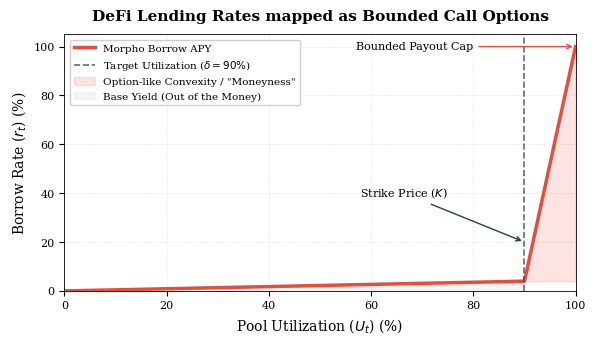

The script that saved this image: (Note: this script raises an exception after producing the figure.)
#!/usr/bin/env python3
import numpy as np
import matplotlib
matplotlib.use('Agg')
import matplotlib.pyplot as plt

plt.rcParams.update({
    'font.family': 'serif',
    'font.serif': ['Computer Modern Roman', 'CMU Serif', 'DejaVu Serif', 'Times New Roman'],
    'font.size': 9,
    'axes.labelsize': 10,
    'axes.titlesize': 11,
    'xtick.labelsize': 8,
    'ytick.labelsize': 8,
    'legend.fontsize': 7.5,
    'figure.dpi': 300,
    'savefig.dpi': 300,
    'axes.linewidth': 0.6,
    'grid.linewidth': 0.4,
})

u = np.linspace(0, 1, 500)
target_u = 0.90
r_base = 0.04
r_max = 1.00

# Standard kinked IRM representing Morpho's Adaptive Curve behavior at equilibrium
rt = np.piecewise(u, 
    [u <= target_u, u > target_u], 
    [lambda x: r_base * (x / target_u), 
     lambda x: r_base + (r_max - r_base) * ((x - target_u) / (1 - target_u))]
)

fig, ax = plt.subplots(figsize=(6, 3.5))

ax.plot(u * 100, rt * 100, color='#e74c3c', linewidth=2.5, label='Morpho Borrow APY')

# Emphasize the "Strike Price" (Kink)
ax.axvline(target_u * 100, color='#34495e', linestyle='--', linewidth=1.2, alpha=0.8, label=r'Target Utilization ($\delta = 90\%$)')

# Fill the option payoff area
ax.fill_between(u * 100, r_base * 100, rt * 100, where=(u >= target_u), color='#e74c3c', alpha=0.15, label='Option-like Convexity / "Moneyness"')

# Fill the baseline flat rate
ax.fill_between(u * 100, 0, rt * 100, where=(u <= target_u), color='#95a5a6', alpha=0.1, label='Base Yield (Out of the Money)')

# Annotations pointing out the Option attributes
ax.annotate(
    'Strike Price ($K$)',
    xy=(target_u * 100, 20),
    xytext=(target_u * 100 - 15, 40),
    fontsize=8, ha='right', va='center',
    arrowprops=dict(arrowstyle='->', color='#2c3e50', lw=1.0)
)

ax.annotate(
    'Bounded Payout Cap',
    xy=(100, 100),
    xytext=(100 - 20, 100),
    fontsize=8, ha='right', va='center',
    arrowprops=dict(arrowstyle='->', color='#e74c3c', lw=1.0)
)

ax.set_title('DeFi Lending Rates mapped as Bounded Call Options', fontweight='bold', pad=10)
ax.set_xlabel('Pool Utilization ($U_t$) (%)')
ax.set_ylabel('Borrow Rate ($r_t$) (%)')
ax.set_xlim(0, 100)
ax.set_ylim(0, 105)

ax.grid(True, linestyle=':', alpha=0.4, color='gray')
ax.legend(loc='upper left', framealpha=0.95, edgecolor='#cccccc')

fig.tight_layout()
fig.savefig('../figures/irm_option_convexity.png', bbox_inches='tight', facecolor='white', edgecolor='none')
print("Successfully generated IRM Option curve.")
